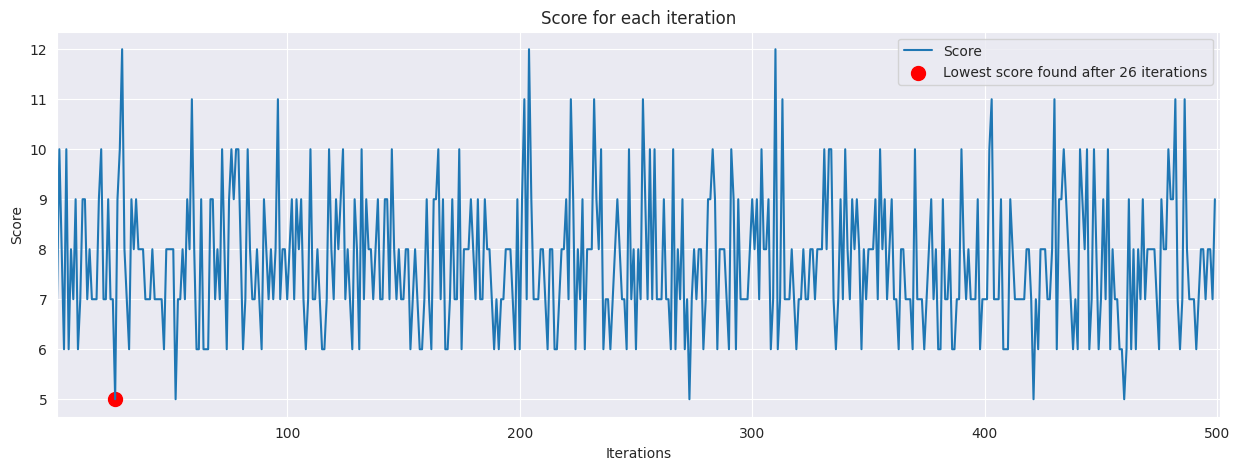

Reproduce this figure in Python.
#!/usr/bin/env python
# encoding=utf-8
# Created by: xfulop

"""
    This program is a simple implementation of the random motif search algorithm.

    Usage: 
        rnd_motif_search.py <number_of_iterations> 
            -- number of iterations to run the algorithm
            -- default is 500

    Output: 
        -- plot of the best score found in each iteration
        -- txt file with the best motifs found in each iteration highlighted in red
        -- to open txt file in terminal: cat <filename> | less -R


    Dependencies:
        - matplotlib
        - seaborn
"""

import random
import sys
import matplotlib.pyplot as plt
import seaborn as sns


# Define the sequences
Dna = [
    "TTACCTTAAC",
    "GATGTCTGTC",
    "CCGGCGTTAG",
    "CACTAACGAG",
    "CGTCAGAGGT"
]

def RandomizedMotifSearch(Dna, k, t):
    # randomly select k-mers from each string in Dna
    motifs = []
    iterations = 0
    for i in range(t):
        rand_index = random.randint(0, len(Dna[i])-k)
        motif = Dna[i][rand_index:rand_index+k]
        motifs.append(motif)
    
    # initialize best motifs as the randomly selected motifs
    best_motifs = motifs[:]
    
    while True:
        iterations += 1
        profile = GenerateProfileMatrix(motifs)
        motifs = GenerateMotifs(profile, Dna)

        
        if Score(motifs) < Score(best_motifs):
            best_motifs = motifs[:]
        else:
            # print best motifs highlighted in red using ANSI
            # escape sequences using original sequences
            all_best_mot_out = []
            for i in range(len(best_motifs)):
                best_mot_out = Dna[i].replace(best_motifs[i], 
                                              f'\033[91m{best_motifs[i]}\033[0m')

                # Merge append into list declaration to avoid using global variable 
                all_best_mot_out.append(best_mot_out)
                consensus_motif = consensus(best_motifs)
            return best_motifs, Score(best_motifs), iterations, all_best_mot_out, consensus_motif

def GenerateProfileMatrix(motifs):
    t = len(motifs)
    k = len(motifs[0])
    profile = {'A': [], 'C': [], 'G': [], 'T': []}
    
    for j in range(k):
        count = {'A': 0, 'C': 0, 'G': 0, 'T': 0}
        for i in range(t):
            count[motifs[i][j]] += 1
        for nucleotide in ['A', 'C', 'G', 'T']:
            profile[nucleotide].append(count[nucleotide] / t)
    
    return profile

def GenerateMotifs(profile, Dna):
    k = len(profile['A'])
    motifs = []
    for i in range(len(Dna)):
        motif = ProfileMostProbableKmer(Dna[i], k, profile)
        motifs.append(motif)
    return motifs

def ProfileMostProbableKmer(text, k, profile):
    max_prob = -1
    most_probable_kmer = text[:k]
    
    for i in range(len(text) - k + 1):
        kmer = text[i:i+k]
        prob = 1
        for j in range(k):
            prob *= profile[kmer[j]][j]
        if prob > max_prob:
            max_prob = prob
            most_probable_kmer = kmer
    
    return most_probable_kmer

def Score(motifs):
    k = len(motifs[0])
    score = 0
    for j in range(k):
        count = {'A': 0, 'C': 0, 'G': 0, 'T': 0}
        for i in range(len(motifs)):
            count[motifs[i][j]] += 1
        max_count = max(count.values())
        score += len(motifs) - max_count
    return score

def consensus(motifs):
    k = len(motifs[0])
    count = {}
    consensus = ""
    for j in range(k):
        count = {'A': 0, 'C': 0, 'G': 0, 'T': 0}
        for i in range(len(motifs)):
            count[motifs[i][j]] += 1
        m = max(count, key=count.get)
        consensus += m
    return consensus

def visualize_until_convergence(score_lst):
    # plot the score for each iteration
    sns.set_style('darkgrid')
    plt.figure(figsize=(15, 5))
    plt.plot(score_lst)  
    plt.xlabel('Iterations')
    plt.ylabel('Score')
    plt.title('Score for each iteration')
    # find the lowest score and the corresponding iteration and highlight it
    min_score = min(score_lst)
    min_score_index = score_lst.index(min_score)
    plt.scatter(min_score_index, min_score, c='red', s=100)
    # legend
    if min_score_index == 0:
        plt.legend(['Score', 'Lowest score found after first iteration'])
    else:
        plt.legend(['Score', 'Lowest score found after {min_score_index} iterations'.format(min_score_index=min_score_index)])
    # start the axis from 1
    plt.xlim(1, len(score_lst)+1)
    # plt.text(min_score_index, min_score, f'Lowest score: {min_score} found after {min_score_index} iterations')
    plt.savefig(f'randomized_motif_search_{n_times}_iterations.png')
    plt.show()
    


# function for repeating the algorithm n times (user input)
# if there is no user input, the default is 500
n_times = int(sys.argv[1]) if len(sys.argv) > 1 else 500
motif_lst = []
score_lst = []
all_best_mot_out_lst = []
consensus_lst = []


def RepeatRandomizedMotifSearch(n_times):
    consensus = ''
    consensus_lst = []
    for _ in range(n_times):
        motifs, score, iterations, all_best_mot_out, consensus = RandomizedMotifSearch(Dna, 4, 5)
        motif_lst.append(motifs)
        score_lst.append(score)
        all_best_mot_out_lst.append(all_best_mot_out)
        consensus_lst.append(consensus)

    # sort the data based on the score
    data = list(zip(score_lst, all_best_mot_out_lst, consensus_lst))
    data_sorted = sorted(data, key=lambda x: x[0])
    
    # write the sorted data to a file
    with open('rnd_mtf_sch_output.txt', 'w') as f:
        f.write('Results of the randomized motif search algorithm:\n')
        f.write('sorted by score:\n')
        f.write('-----------------------------------------\n')
        for idx, (score, all_best_mot_out, consensus) in enumerate(data_sorted):
            f.write(f'N = {idx+1} of {n_times}\n')
            f.write(f'Best score = {score}\n')
            f.write(f'Consensus motif: {consensus}\n')
            f.write('Best motifs found after iterations:\n')
            for motif in all_best_mot_out:
                f.write(f'{motif}\n')
            f.write('-----------------------------------------\n')

def main():
    print(f'Running the randomized motif search algorithm {n_times} times')
    RepeatRandomizedMotifSearch(n_times)
    # visualize the score for each iteration
    print('Visualizing the score for each iteration')
    visualize_until_convergence(score_lst)
    print('Done!')

if __name__ == '__main__':
    main()
